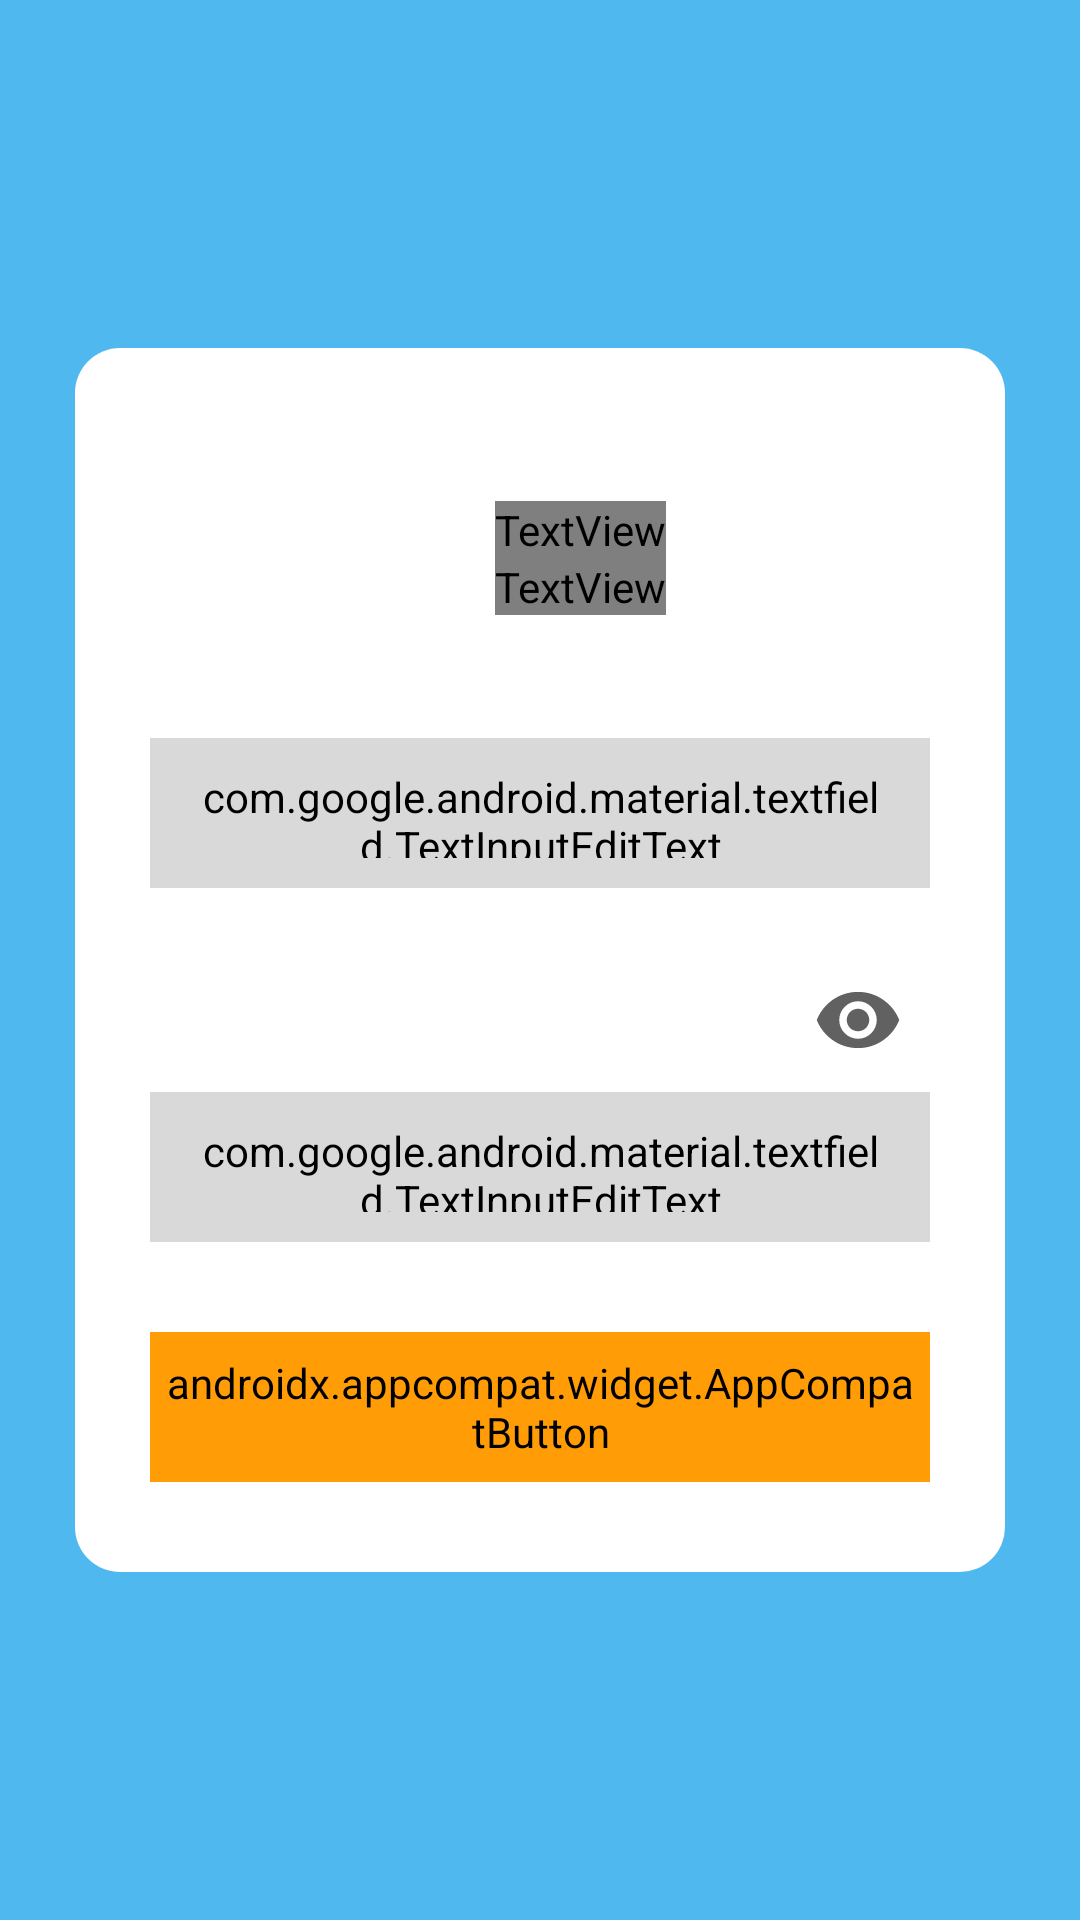

Here is an Android app screen rendered from its layout file. Give the layout XML and the strings, colors and styles it references.
<!-- AndroidManifest.xml: application theme Theme.Beebliotheca -->
<!-- res/layout/activity_login.xml -->
<?xml version="1.0" encoding="utf-8"?>
<androidx.constraintlayout.widget.ConstraintLayout xmlns:android="http://schemas.android.com/apk/res/android"
    xmlns:app="http://schemas.android.com/apk/res-auto"
    xmlns:tools="http://schemas.android.com/tools"
    android:layout_width="match_parent"
    android:layout_height="match_parent"
    android:background="#4FB8EE"
    tools:context=".activity.LoginActivity">

    <FrameLayout
        android:id="@+id/background"
        android:layout_width="match_parent"
        android:layout_height="match_parent"
        app:layout_constraintBottom_toBottomOf="parent"
        app:layout_constraintEnd_toEndOf="parent"
        app:layout_constraintStart_toStartOf="parent"
        app:layout_constraintTop_toTopOf="parent" />

    <LinearLayout
        android:id="@+id/foreground"
        android:layout_width="match_parent"
        android:layout_height="wrap_content"
        android:orientation="vertical"
        android:background="@drawable/rounded_15"
        android:backgroundTint="@color/white"
        android:layout_marginHorizontal="25dp"
        android:paddingHorizontal="25dp"
        android:paddingVertical="30dp"
        android:gravity="center"
        app:layout_constraintBottom_toBottomOf="parent"
        app:layout_constraintEnd_toEndOf="parent"
        app:layout_constraintStart_toStartOf="parent"
        app:layout_constraintTop_toTopOf="parent">

        <androidx.constraintlayout.widget.ConstraintLayout
            android:layout_width="match_parent"
            android:layout_height="wrap_content"
            android:orientation="horizontal">

            <ImageView
                android:id="@+id/imageView"
                android:layout_width="100dp"
                android:layout_height="80dp"
                android:scaleType="fitCenter"
                android:src="@drawable/logo"
                app:layout_constraintBottom_toBottomOf="parent"
                app:layout_constraintEnd_toEndOf="parent"
                app:layout_constraintHorizontal_bias="0.0"
                app:layout_constraintStart_toStartOf="parent"
                app:layout_constraintTop_toTopOf="parent" />

            <LinearLayout
                android:layout_width="wrap_content"
                android:layout_height="match_parent"
                android:orientation="vertical"
                android:gravity="center_vertical"
                android:paddingLeft="15dp"
                app:layout_constraintBottom_toBottomOf="parent"
                app:layout_constraintEnd_toEndOf="parent"
                app:layout_constraintHorizontal_bias="0.0"
                app:layout_constraintStart_toEndOf="@+id/imageView"
                app:layout_constraintTop_toTopOf="parent" >

                <TextView
                    android:layout_width="wrap_content"
                    android:layout_height="wrap_content"
                    android:fontFamily="@font/sf_pro_sans"
                    android:includeFontPadding="false"
                    android:text="beebliotheca"
                    android:textColor="@color/black"
                    android:textFontWeight="600"
                    android:textSize="28sp" />

                <TextView
                    android:layout_width="wrap_content"
                    android:layout_height="match_parent"
                    android:text="by BINUS University"
                    android:includeFontPadding="false"
                    android:fontFamily="@font/sf_pro_sans"
                    android:textFontWeight="500"
                    android:textSize="16sp"
                    android:textColor="@color/foreground_low"/>

            </LinearLayout>

        </androidx.constraintlayout.widget.ConstraintLayout>

        <com.google.android.material.textfield.TextInputLayout
            android:layout_width="match_parent"
            android:layout_height="wrap_content"
            android:layout_marginTop="20dp"
            android:textColor="@color/black"
            android:textColorHint="@color/foreground_low"
            style="@style/CustomTextInputBorder">

            <com.google.android.material.textfield.TextInputEditText
                android:id="@+id/studentIDForm"
                android:layout_width="match_parent"
                android:layout_height="50dp"
                android:paddingVertical="10dp"
                android:paddingHorizontal="15dp"
                android:gravity="center_vertical"
                android:background="@drawable/rounded_15"
                android:backgroundTint="@color/background_high"
                android:includeFontPadding="false"
                android:fontFamily="@font/sf_pro_sans"
                android:textFontWeight="500"
                android:textSize="20sp"
                android:textColor="@color/black"
                android:textColorHint="@color/foreground_low"
                android:inputType="textEmailAddress"
                android:hint="Student ID" />

        </com.google.android.material.textfield.TextInputLayout>

        <com.google.android.material.textfield.TextInputLayout
            android:layout_width="match_parent"
            android:layout_height="wrap_content"
            android:layout_marginTop="20dp"
            app:passwordToggleEnabled="true"
            app:endIconMode="password_toggle"
            app:endIconTint="@color/foreground_low"
            app:endIconDrawable="@drawable/ic_password_toggle"
            android:textColor="@color/black"
            android:textColorHint="@color/foreground_low"
            style="@style/CustomTextInputBorder">

            <com.google.android.material.textfield.TextInputEditText
                android:id="@+id/passwordForm"
                android:layout_width="match_parent"
                android:layout_height="50dp"
                android:paddingVertical="10dp"
                android:paddingHorizontal="15dp"
                android:gravity="center_vertical"
                android:background="@drawable/rounded_15"
                android:backgroundTint="@color/background_high"
                android:includeFontPadding="false"
                android:fontFamily="@font/sf_pro_sans"
                android:textFontWeight="500"
                android:textSize="20sp"
                android:textColor="@color/black"
                android:textColorHint="@color/foreground_low"
                android:inputType="textPassword"
                android:hint="Password" />

        </com.google.android.material.textfield.TextInputLayout>

        <androidx.appcompat.widget.AppCompatButton
            android:id="@+id/loginButton"
            android:layout_marginTop="30dp"
            android:layout_width="match_parent"
            android:layout_height="50dp"
            android:gravity="center"
            android:background="@drawable/rounded_15"
            android:backgroundTint="@color/accent_high"
            android:includeFontPadding="false"
            android:fontFamily="@font/sf_pro_sans"
            android:textFontWeight="700"
            android:textSize="24sp"
            android:textColor="@color/white"
            android:textAllCaps="true"
            android:text="LOGIN" />

    </LinearLayout>

</androidx.constraintlayout.widget.ConstraintLayout>
<!-- resources referenced by this layout -->
<resources>
  <color name="accent_high">#ff9c06</color>
  <color name="background_high">#D9D9D9</color>
  <color name="black">#FF000000</color>
  <color name="foreground_low">#616161</color>
  <color name="white">#FFFFFFFF</color>
  <!-- drawable ic_password_toggle (drawable) -->
  <selector xmlns:android="http://schemas.android.com/apk/res/android">
      <item android:drawable="@drawable/ic_eye_visible" android:state_checked="true" />
      <item android:drawable="@drawable/ic_eye_invisible" />
  </selector>
  <!-- drawable rounded_15 (drawable) -->
  <?xml version="1.0" encoding="utf-8"?>
  <shape
      xmlns:android="http://schemas.android.com/apk/res/android"
      android:shape="rectangle"   >
  
      <solid
          android:color="@color/background_low" >
      </solid>
  
      <padding
          android:left="5dp"
          android:top="5dp"
          android:right="5dp"
          android:bottom="5dp"    >
      </padding>
  
      <corners
          android:bottomRightRadius="15dp"
          android:bottomLeftRadius="15dp"
          android:topRightRadius="15dp"
          android:topLeftRadius="15dp"   >
      </corners>
  
  </shape>
  <style name="CustomTextInputBorder" parent="Widget.MaterialComponents.TextInputLayout.OutlinedBox">
          <item name="boxStrokeColor">@android:color/transparent</item>
          <item name="android:textColorHint">@color/foreground_low</item>
          <item name="colorControlNormal">@android:color/transparent</item>
          <item name="colorControlActivated">@android:color/transparent</item>
          <item name="textFillColor">@color/foreground_low</item>
      </style>
  <style name="Theme.Beebliotheca" parent="Theme.MaterialComponents.Light">
          
          <item name="colorPrimary">@color/purple_500</item>
          <item name="colorPrimaryVariant">@color/purple_700</item>
          <item name="colorOnPrimary">@color/white</item>
          
          <item name="colorSecondary">@color/teal_200</item>
          <item name="colorSecondaryVariant">@color/teal_700</item>
          <item name="colorOnSecondary">@color/black</item>
          
          <item name="android:statusBarColor">?attr/colorPrimaryVariant</item>
          
      </style>
  <!-- drawable ic_eye_visible (drawable) -->
  <vector android:height="30dp" android:tint="#000000"
      android:viewportHeight="24" android:viewportWidth="24"
      android:width="30dp" xmlns:android="http://schemas.android.com/apk/res/android">
      <path android:fillColor="@color/foreground_low" android:pathData="M12,4.5C7,4.5 2.73,7.61 1,12c1.73,4.39 6,7.5 11,7.5s9.27,-3.11 11,-7.5c-1.73,-4.39 -6,-7.5 -11,-7.5zM12,17c-2.76,0 -5,-2.24 -5,-5s2.24,-5 5,-5 5,2.24 5,5 -2.24,5 -5,5zM12,9c-1.66,0 -3,1.34 -3,3s1.34,3 3,3 3,-1.34 3,-3 -1.34,-3 -3,-3z"/>
  </vector>
  <!-- drawable ic_eye_invisible (drawable) -->
  <vector android:height="30dp" android:tint="#000000"
      android:viewportHeight="24" android:viewportWidth="24"
      android:width="30dp" xmlns:android="http://schemas.android.com/apk/res/android">
      <path android:fillColor="@color/foreground_low" android:pathData="M12,7c2.76,0 5,2.24 5,5 0,0.65 -0.13,1.26 -0.36,1.83l2.92,2.92c1.51,-1.26 2.7,-2.89 3.43,-4.75 -1.73,-4.39 -6,-7.5 -11,-7.5 -1.4,0 -2.74,0.25 -3.98,0.7l2.16,2.16C10.74,7.13 11.35,7 12,7zM2,4.27l2.28,2.28 0.46,0.46C3.08,8.3 1.78,10.02 1,12c1.73,4.39 6,7.5 11,7.5 1.55,0 3.03,-0.3 4.38,-0.84l0.42,0.42L19.73,22 21,20.73 3.27,3 2,4.27zM7.53,9.8l1.55,1.55c-0.05,0.21 -0.08,0.43 -0.08,0.65 0,1.66 1.34,3 3,3 0.22,0 0.44,-0.03 0.65,-0.08l1.55,1.55c-0.67,0.33 -1.41,0.53 -2.2,0.53 -2.76,0 -5,-2.24 -5,-5 0,-0.79 0.2,-1.53 0.53,-2.2zM11.84,9.02l3.15,3.15 0.02,-0.16c0,-1.66 -1.34,-3 -3,-3l-0.17,0.01z"/>
  </vector>
  <color name="background_low">#F5F5F5</color>
  <color name="purple_500">#ff9c06</color>
  <color name="purple_700">#959595</color>
  <color name="teal_200">#FF03DAC5</color>
  <color name="teal_700">#FF018786</color>
</resources>
